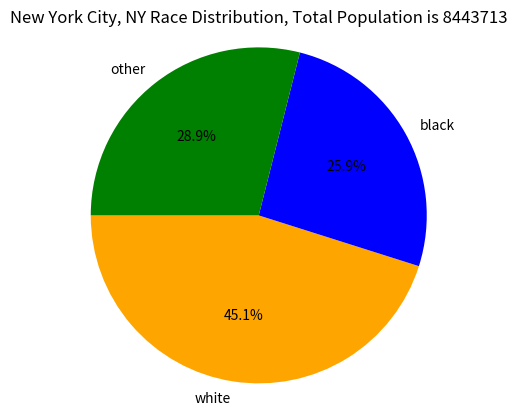

Python code for this plot:
import pandas as pd
import numpy as np
import matplotlib.pyplot as plt

"""
This data was obtained through the American Community Survey (ACM)
Demographic information src here:
https://data.census.gov/cedsci/table?d=ACS%205-Year%20Estimates%20Data%20Profiles&table=DP05&tid=ACSDP5Y2018.DP05&g=0400000US22_1600000US2205000
"""

def plotRaceDemographics(dict, pop, title):
    labels = ['white', 'black', 'other']
    data =   [dict['white'], dict['black'], dict['other']]
    colors = ['orange', 'blue', 'green']
    
    plt.pie(data, labels=labels, colors=colors, autopct='%1.1f%%', startangle=180)
    plt.title('{} Race Distribution, Total Population is {}'.format(title, pop))
    plt.axis('equal')


def main():
    ### Baton Rouge LA ###
    la_total_pop = 225361

    la_race_dict = {
        "white": 82419,
        "black": 123580,
        # "hispanic": 8309, # Do we want to use this?
    }
    if 'other' not in la_race_dict.keys():
        la_race_dict['other'] = la_total_pop - sum(la_race_dict.values())

    ## NYC ###

    nyc_total_pop = 8443713

    nyc_race_dict = {
        "white": 3809219,
        "black": 2190875,
        # "hispanic": 2457137, # Do we want to use this?
    }
    if 'other' not in nyc_race_dict.keys():
        nyc_race_dict['other'] = nyc_total_pop - sum(nyc_race_dict.values())


    # plotRaceDemographics(la_race_dict, la_total_pop, 'Baton Rouge, LA')
    plotRaceDemographics(nyc_race_dict, nyc_total_pop, 'New York City, NY')

    plt.show()

if __name__ == "__main__":
    main()